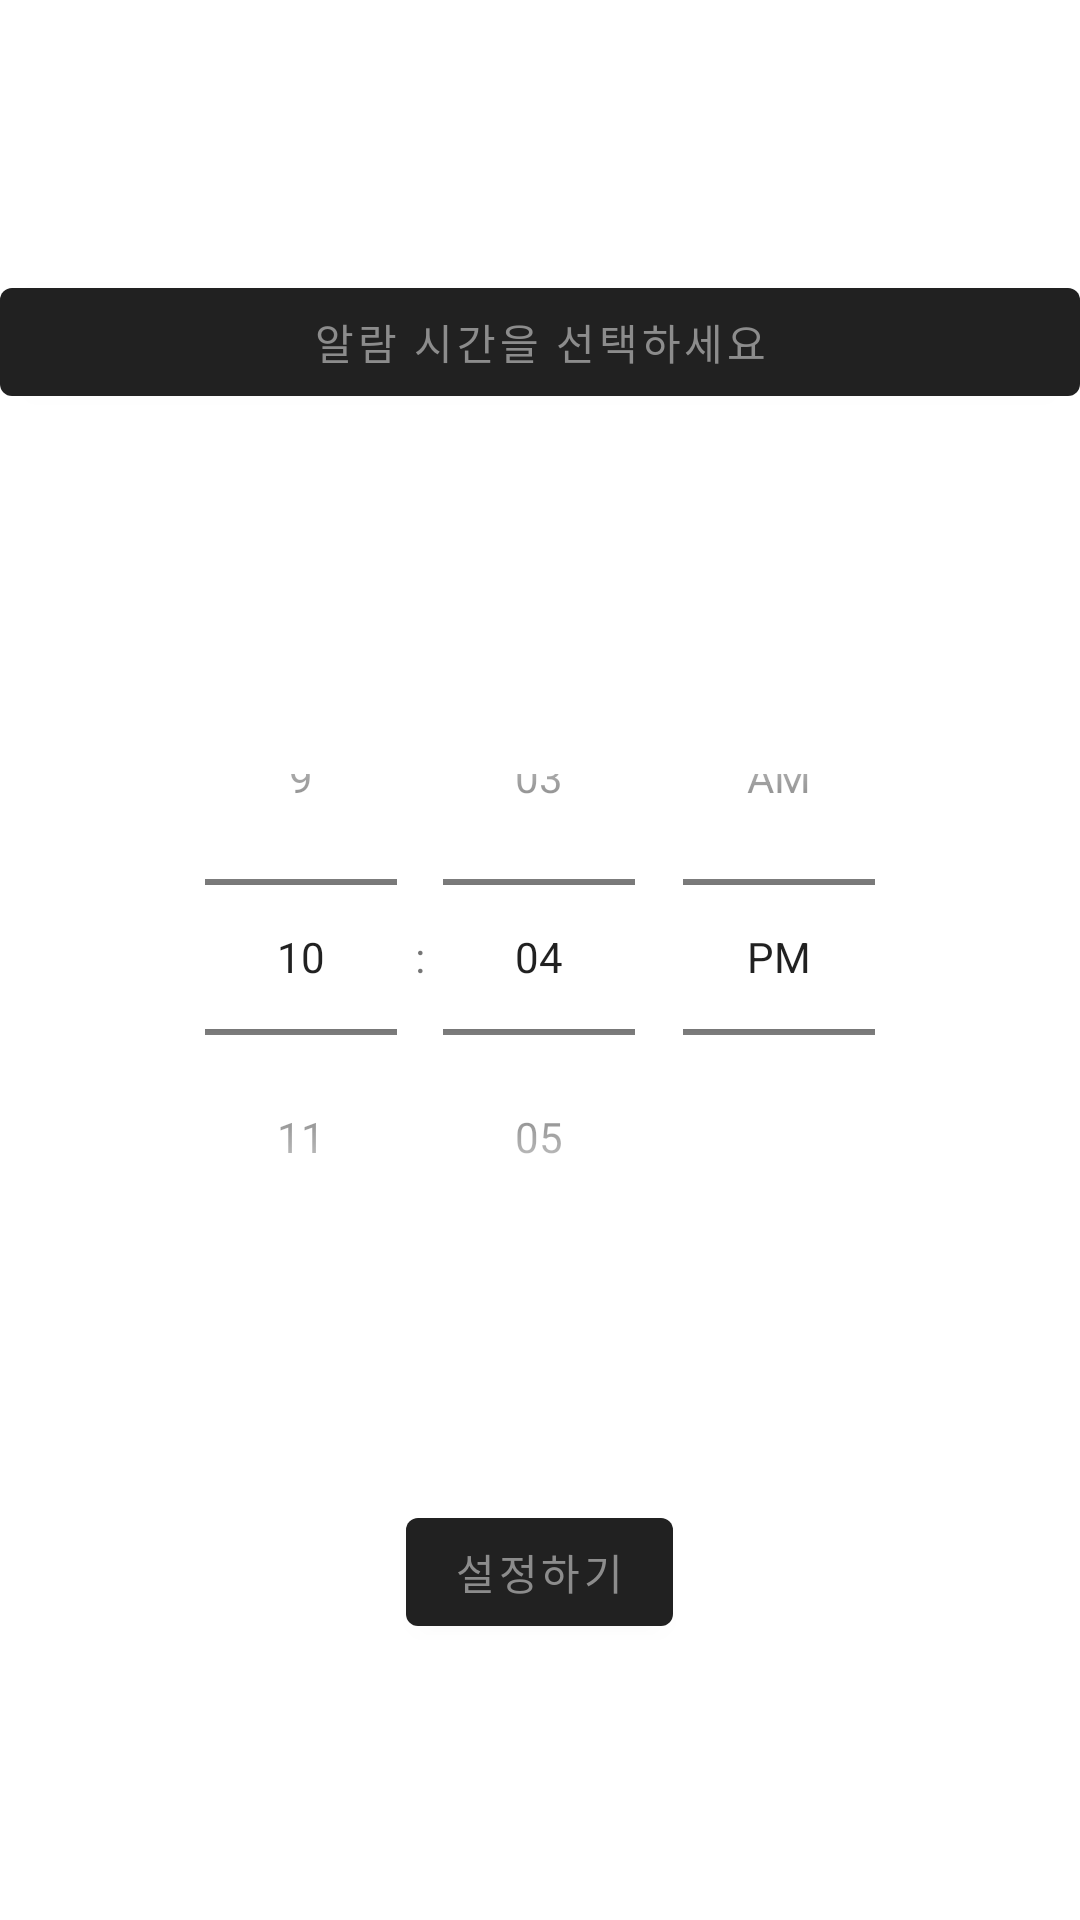

Write the Android layout XML for this screen, with the resource values it uses.
<!-- AndroidManifest.xml: application theme Theme.KHULazy -->
<!-- res/layout/activity_timepicker2.xml -->
<?xml version="1.0" encoding="utf-8"?>
<LinearLayout xmlns:android="http://schemas.android.com/apk/res/android"
    xmlns:app="http://schemas.android.com/apk/res-auto"
    xmlns:tools="http://schemas.android.com/tools"
    tools:context=".ui.notifications.TimePickerActivity"
    android:layout_weight="1"
    android:layout_width="match_parent"
    android:layout_height="match_parent"
    android:id="@+id/layout_timepicker"
    android:backgroundTint="@color/white"
    android:background="@color/white"
    android:theme="@style/AppTheme"
    android:orientation="vertical">

        <LinearLayout
            android:layout_width="match_parent"
            android:layout_height="wrap_content"
            android:layout_marginTop="90dp"
            android:gravity="center">

            <Button
                android:layout_width="200dp"
                android:layout_height="wrap_content"
                android:layout_weight="1"
                android:text="알람 시간을 선택하세요"
                android:clickable="false"
                android:textColor="@color/colorGray"/>

        </LinearLayout>

        <RelativeLayout
            android:id="@+id/time_layout1"
            android:layout_width="match_parent"
            android:layout_height="wrap_content"
            android:paddingTop="90dp"
            android:layout_marginTop="30dp"
            android:background="@color/white">

            <TimePicker
                android:layout_width="wrap_content"
                android:layout_height="wrap_content"
                android:id="@+id/time_picker1"
                android:timePickerMode="spinner"
                android:layout_centerInParent="true"/>

        </RelativeLayout>

        <Button
            android:id="@+id/okBtn"
            style="@style/defaultButton"
            android:layout_width="wrap_content"
            android:layout_height="wrap_content"
            android:layout_marginTop="30dp"
            android:text="설정하기"
            android:layout_gravity="center"
            android:textColor="@color/colorGray"
            android:layout_marginBottom="40dp"/>

</LinearLayout>
<!-- resources referenced by this layout -->
<resources>
  <color name="colorGray">#8C8C8C</color>
  <color name="white">#FFFFFFFF</color>
  <style name="AppTheme" parent="Theme.AppCompat.Light.DarkActionBar" />
  <style name="Theme.KHULazy" parent="Theme.MaterialComponents.DayNight.DarkActionBar">
          
          <item name="colorPrimary">@color/purple_500</item>
          <item name="colorPrimaryVariant">@color/purple_700</item>
          <item name="colorOnPrimary">@color/white</item>
          
          <item name="colorSecondary">@color/teal_200</item>
          <item name="colorSecondaryVariant">@color/teal_700</item>
          <item name="colorOnSecondary">@color/black</item>
          
          <item name="android:statusBarColor">?attr/colorPrimaryVariant</item>
          
      </style>
  <color name="purple_500">#FF6200EE</color>
  <color name="purple_700">#FF3700B3</color>
  <color name="teal_200">#FF03DAC5</color>
  <color name="teal_700">#FF018786</color>
  <color name="black">#FF000000</color>
</resources>
